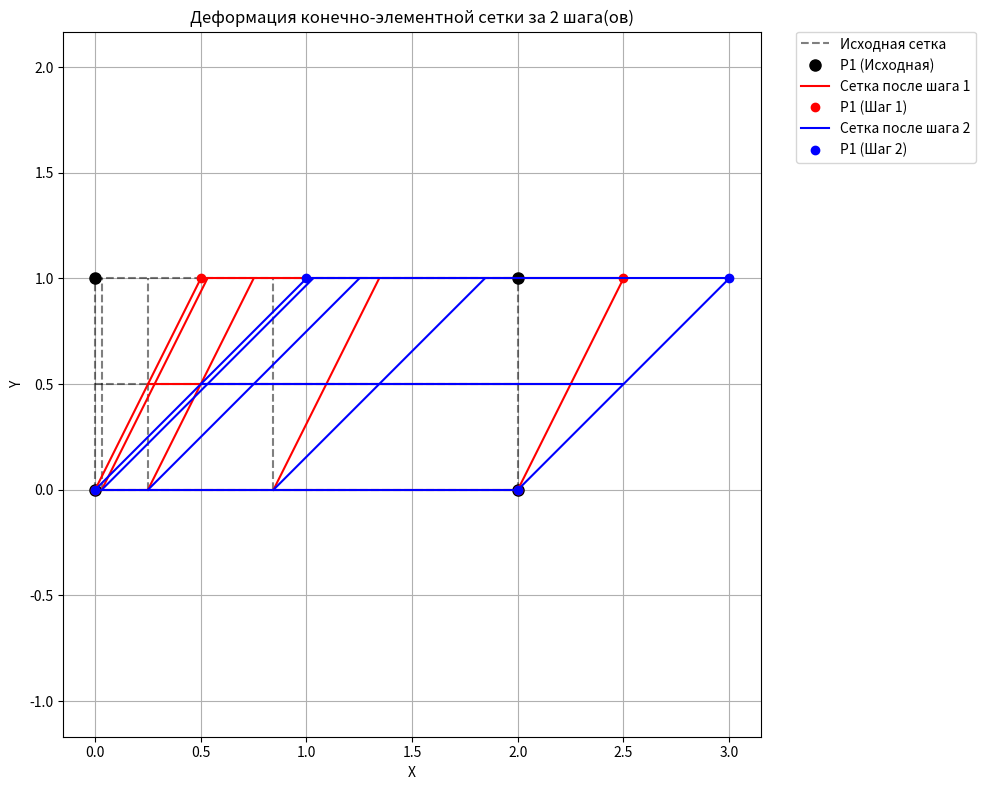

Reproduce this figure in Python.
import numpy as np
import matplotlib.pyplot as plt


def stretched_linspace(n, alpha, bias_toward_zero=True):
    """
    Создает геометрически сгущённую линейную последовательность от 0 до 1.
    Если bias_toward_zero=True, сгущение к 0; иначе - к 1.
    """
    if bias_toward_zero:
        return np.linspace(0, 1, n) ** alpha
    else:
        return 1 - (np.linspace(0, 1, n)[::-1] ** alpha)


def bilinear_interpolation(xi_coords, eta_coords, P1, P2, P3, P4):
    """
    Выполняет билинейную интерполяцию для произвольного четырехугольника.
    P1 (левый нижний), P2 (правый нижний), P3 (правый верхний), P4 (левый верхний).
    """
    return (
            np.outer(1 - xi_coords, 1 - eta_coords)[:, :, None] * P1 +
            np.outer(xi_coords, 1 - eta_coords)[:, :, None] * P2 +
            np.outer(xi_coords, eta_coords)[:, :, None] * P3 +
            np.outer(1 - xi_coords, eta_coords)[:, :, None] * P4
    )


def run_preprocessor(LX, DX, LY, DY, NX, NY, ALPHA_STRETCH):

    P1 = np.array([LX, DX])
    P2 = np.array([LX + LY, DX])
    P3 = np.array([LX + LY, DX + DY])
    P4 = np.array([LX, DX + DY])
    P_corners_initial = {'P1': P1, 'P2': P2, 'P3': P3, 'P4': P4}

    print(f"Вершины прямоугольника:")
    for key, val in P_corners_initial.items():
        print(f"{key}: {val}")
    print("\n")

    xi = stretched_linspace(NX + 1, alpha=ALPHA_STRETCH, bias_toward_zero=True)
    eta = np.linspace(0, 1, NY + 1)

    initial_grid = bilinear_interpolation(xi, eta, P1, P2, P3, P4)

    x_coords_initial = initial_grid[:, :, 0].flatten()
    y_coords_initial = initial_grid[:, :, 1].flatten()

    print(f"Общее количество узлов: {len(x_coords_initial)}\n")
    return x_coords_initial, y_coords_initial, initial_grid, P_corners_initial, xi, eta


def run_processor(initial_grid, x_coords_initial, y_coords_initial,
                  P_corners_final, FIXED_BOUNDARY,
                  LX, DX, LY, DY, NX, NY, xi, eta):

    # Вычисляем конечную сетку с помощью билинейной интерполяции по конечным вершинам
    final_grid = bilinear_interpolation(xi, eta,
                                        P_corners_final['P1_final'],
                                        P_corners_final['P2_final'],
                                        P_corners_final['P3_final'],
                                        P_corners_final['P4_final'])

    # Вычисляем перемещения как разность конечных и начальных координат
    u_x_step = (final_grid[:, :, 0] - initial_grid[:, :, 0]).flatten()
    u_y_step = (final_grid[:, :, 1] - initial_grid[:, :, 1]).flatten()

    # Применяем граничные условия (закрепление)
    if FIXED_BOUNDARY == 'bottom':
        fixed_indices = np.where(np.isclose(y_coords_initial, DX))[0]
    elif FIXED_BOUNDARY == 'top':
        fixed_indices = np.where(np.isclose(y_coords_initial, DX + DY))[0]
    elif FIXED_BOUNDARY == 'left':
        fixed_indices = np.where(np.isclose(x_coords_initial, LX))[0]
    elif FIXED_BOUNDARY == 'right':
        fixed_indices = np.where(np.isclose(x_coords_initial, LX + LY))[0]
    else:
        print(f"Предупреждение: Неизвестное значение FIXED_BOUNDARY: {FIXED_BOUNDARY}. Закрепление не применено.")
        fixed_indices = np.array([], dtype=int)

    # Обнуляем перемещения для закрепленных узлов
    u_x_step[fixed_indices] = 0.0
    u_y_step[fixed_indices] = 0.0

    print(f"Заданные параметры деформации:") # Отладочный вывод
    print(f"  Конечные вершины: {P_corners_final}") # Отладочный вывод
    print(f"  Закрепленная граница: {FIXED_BOUNDARY}") # Отладочный вывод
    print(f"  Количество закрепленных узлов: {len(fixed_indices)}\n")

    return u_x_step, u_y_step


def run_postprocessor_and_time_loop(initial_grid,
                                    u_x_step, u_y_step,
                                    P_corners_initial, NX, NY,
                                    NUM_TIME_STEPS):

    plt.figure(figsize=(10, 8))
    plt.title(f"Деформация конечно-элементной сетки за {NUM_TIME_STEPS} шага(ов)")
    plt.xlabel("X")
    plt.ylabel("Y")
    plt.axis("equal")
    plt.grid(True)

    # Отображение исходной сетки (шаг 0)
    plt.plot(initial_grid[:, 0, 0], initial_grid[:, 0, 1], 'k--', alpha=0.5, label='Исходная сетка')
    for i in range(1, NY + 1):
        plt.plot(initial_grid[:, i, 0], initial_grid[:, i, 1], 'k--', alpha=0.5)

    plt.plot(initial_grid[0, :, 0], initial_grid[0, :, 1], 'k--', alpha=0.5)
    for j in range(1, NX + 1):
        plt.plot(initial_grid[j, :, 0], initial_grid[j, :, 1], 'k--', alpha=0.5)

    # Маркеры для вершин исходного прямоугольника
    plt.plot(P_corners_initial['P1'][0], P_corners_initial['P1'][1], 'ko', markersize=8, label='P1 (Исходная)')
    plt.plot(P_corners_initial['P2'][0], P_corners_initial['P2'][1], 'ko', markersize=8)
    plt.plot(P_corners_initial['P3'][0], P_corners_initial['P3'][1], 'ko', markersize=8)
    plt.plot(P_corners_initial['P4'][0], P_corners_initial['P4'][1], 'ko', markersize=8)

    current_grid = initial_grid.copy()

    u_step_grid = np.stack((u_x_step.reshape(NX + 1, NY + 1), u_y_step.reshape(NX + 1, NY + 1)), axis=-1)

    colors = ['r-', 'b-', 'g-', 'c-', 'm-', 'y-']
    for k in range(1, NUM_TIME_STEPS + 1):
        step_deformation = u_step_grid / NUM_TIME_STEPS
        current_grid = current_grid + step_deformation

        plt.plot(current_grid[:, 0, 0], current_grid[:, 0, 1], colors[k - 1], label=f'Сетка после шага {k}')
        for i in range(1, NY + 1):
            plt.plot(current_grid[:, i, 0], current_grid[:, i, 1], colors[k - 1])

        plt.plot(current_grid[0, :, 0], current_grid[0, :, 1], colors[k - 1])
        for j in range(1, NX + 1):
            plt.plot(current_grid[j, :, 0], current_grid[j, :, 1], colors[k - 1])

        # Новые координаты вершин для текущего шага.
        P1_new = current_grid[0, 0, :]
        plt.plot(P1_new[0], P1_new[1], colors[k - 1][0] + 'o', markersize=6, label=f'P1 (Шаг {k})')

        plt.plot(current_grid[NX, 0, 0], current_grid[NX, 0, 1], colors[k - 1][0] + 'o', markersize=6)  # P2
        plt.plot(current_grid[NX, NY, 0], current_grid[NX, NY, 1], colors[k - 1][0] + 'o', markersize=6)  # P3
        plt.plot(current_grid[0, NY, 0], current_grid[0, NY, 1], colors[k - 1][0] + 'o', markersize=6)  # P4

    plt.legend(bbox_to_anchor=(1.05, 1), loc='upper left', borderaxespad=0.)
    plt.tight_layout()
    plt.show()


def main():
    LX = 0.0  # X-координата левой границы
    DX = 0.0  # Y-координата нижней границы
    LY = 2.0  # Длина по X
    DY = 1.0  # Высота по Y

    NX = 4  # Количество элементов по X
    NY = 2  # Количество элементов по Y

    ALPHA_STRETCH = 3.0  # Параметр сгущения сетки

    NUM_TIME_STEPS = 2  # Количество шагов по времени

    P1_final = np.array([LX, DX])  # P1 остается на месте
    P2_final = np.array([LX + LY, DX])  # P2 остается на месте
    P3_final = np.array([LX + LY + 1.0, DX + DY])  # P3 смещается вправо
    P4_final = np.array([LX + 1.0, DX + DY])  # P4 смещается вправо (на ту же величину, что P3)

    P_corners_final = {'P1_final': P1_final, 'P2_final': P2_final,
                       'P3_final': P3_final, 'P4_final': P4_final}

    FIXED_BOUNDARY = 'bottom'

    x_coords_initial, y_coords_initial, initial_grid, P_corners_initial, xi, eta = run_preprocessor(
        LX, DX, LY, DY, NX, NY, ALPHA_STRETCH
    )

    u_x_step, u_y_step = run_processor(
        initial_grid, x_coords_initial, y_coords_initial,
        P_corners_final=P_corners_final,
        FIXED_BOUNDARY=FIXED_BOUNDARY,
        LX=LX, DX=DX, LY=LY, DY=DY, NX=NX, NY=NY, xi=xi, eta=eta
    )

    run_postprocessor_and_time_loop(
        initial_grid,
        u_x_step, u_y_step,
        P_corners_initial, NX, NY, NUM_TIME_STEPS
    )


if __name__ == "__main__":
    main()